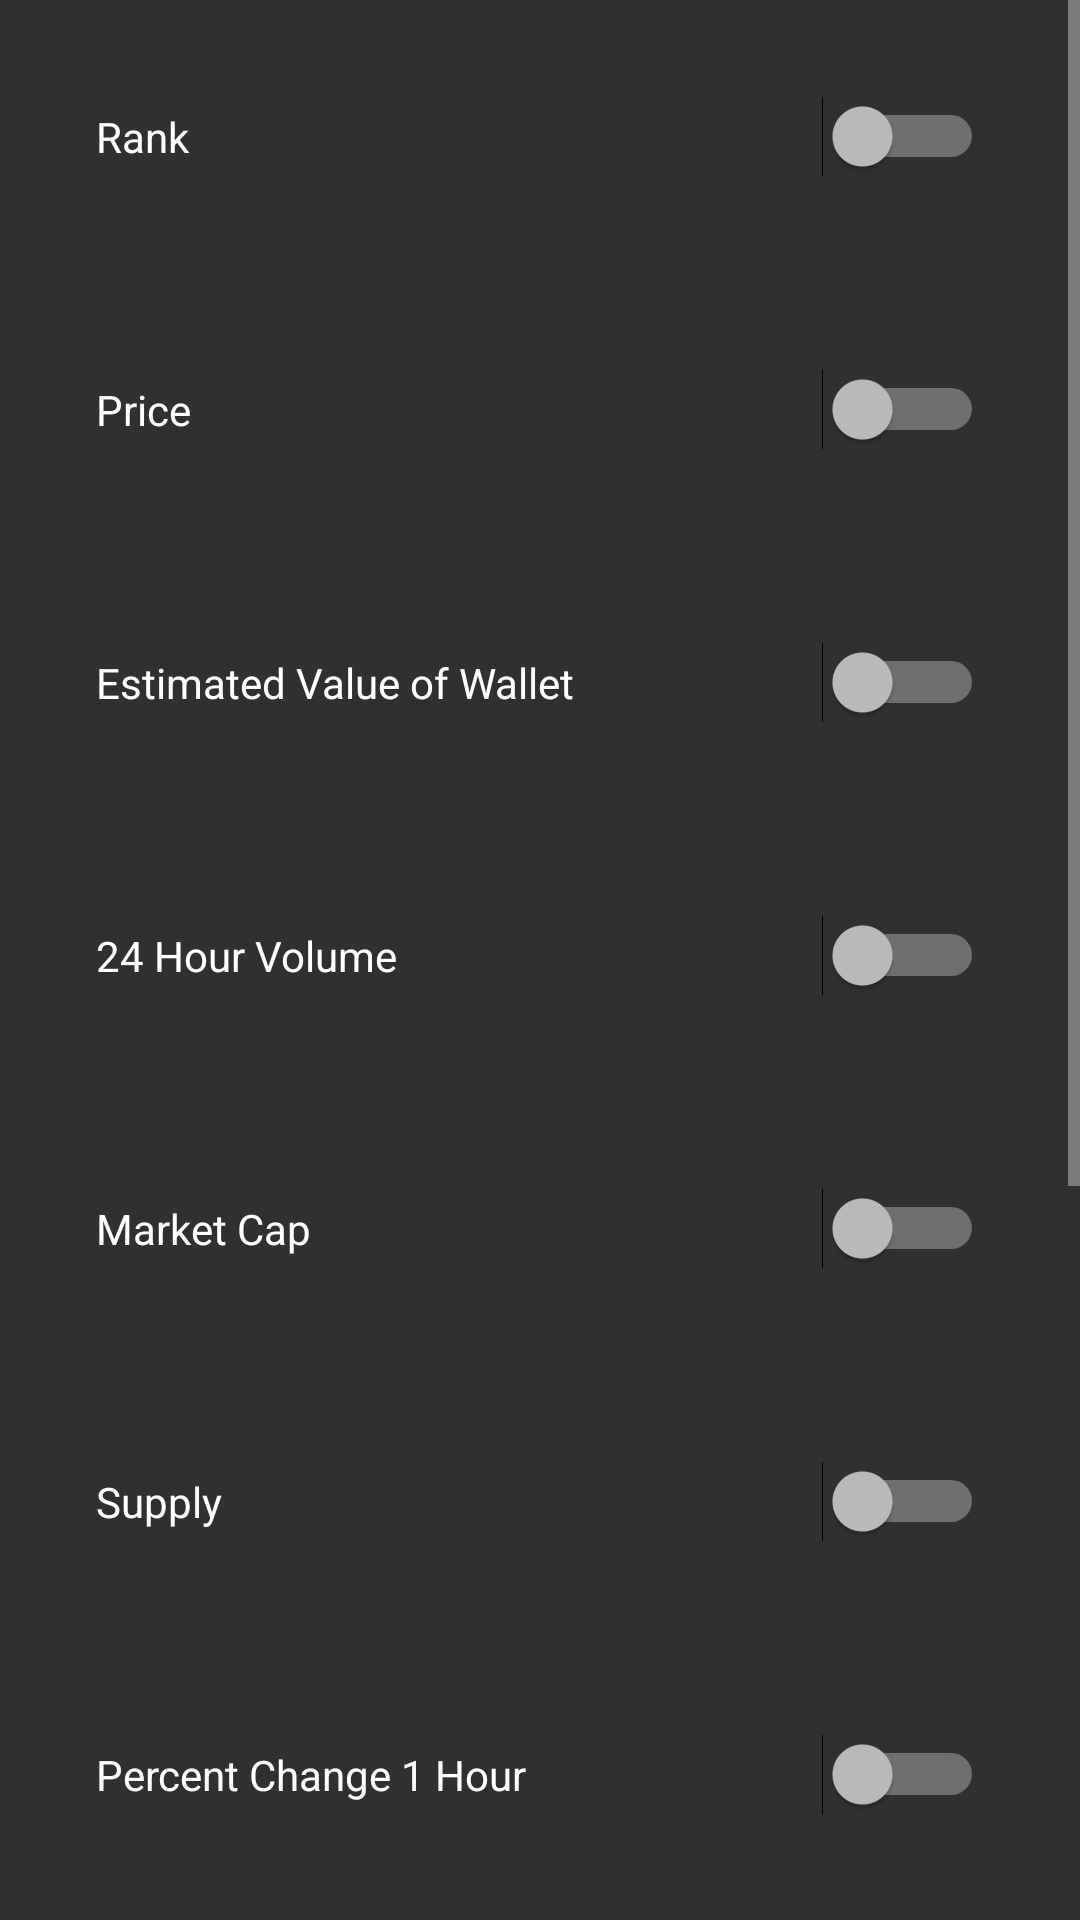

Reconstruct the res/layout file that produces this screen, plus the resources it refers to.
<!-- AndroidManifest.xml: application theme AppTheme -->
<!-- res/layout/activity_settings.xml -->
<?xml version="1.0" encoding="utf-8"?>
<ScrollView xmlns:android="http://schemas.android.com/apk/res/android"
    xmlns:app="http://schemas.android.com/apk/res-auto"
    xmlns:tools="http://schemas.android.com/tools"
    android:layout_width="match_parent"
    android:layout_height="match_parent"
    tools:context=".Settings">
    <android.support.constraint.ConstraintLayout xmlns:android="http://schemas.android.com/apk/res/android"
        xmlns:app="http://schemas.android.com/apk/res-auto"
        xmlns:tools="http://schemas.android.com/tools"
        android:layout_width="match_parent"
        android:layout_height="match_parent"
        tools:context=".Settings"
        tools:ignore="ScrollViewSize">

        <Switch
            android:id="@+id/sRank"
            android:layout_width="match_parent"
            android:layout_height="wrap_content"
            android:layout_marginBottom="32dp"
            android:layout_marginEnd="32dp"
            android:layout_marginStart="32dp"
            android:layout_marginTop="32dp"
            android:text="Rank"
            app:layout_constraintBottom_toTopOf="@+id/sPrice"
            app:layout_constraintEnd_toEndOf="parent"
            app:layout_constraintStart_toStartOf="parent"
            app:layout_constraintTop_toTopOf="parent"
            tools:checked="true"
            tools:ignore="HardcodedText" />

        <Switch
            android:id="@+id/sPrice"
            android:layout_width="match_parent"
            android:layout_height="wrap_content"
            android:layout_marginBottom="32dp"
            android:layout_marginEnd="32dp"
            android:layout_marginStart="32dp"
            android:layout_marginTop="32dp"
            android:text="Price"
            app:layout_constraintBottom_toTopOf="@+id/sWallet"
            app:layout_constraintEnd_toEndOf="parent"
            app:layout_constraintStart_toStartOf="parent"
            app:layout_constraintTop_toBottomOf="@+id/sRank"
            tools:checked="true"
            tools:ignore="HardcodedText" />

        <Switch
            android:id="@+id/sWallet"
            android:layout_width="match_parent"
            android:layout_height="wrap_content"
            android:layout_marginBottom="32dp"
            android:layout_marginEnd="32dp"
            android:layout_marginStart="32dp"
            android:layout_marginTop="32dp"
            android:text="Estimated Value of Wallet"
            app:layout_constraintBottom_toTopOf="@+id/stfhour"
            app:layout_constraintEnd_toEndOf="parent"
            app:layout_constraintStart_toStartOf="parent"
            app:layout_constraintTop_toBottomOf="@+id/sPrice"
            tools:checked="false"
            tools:ignore="HardcodedText" />

        <Switch
            android:id="@+id/stfhour"
            android:layout_width="match_parent"
            android:layout_height="wrap_content"
            android:layout_marginBottom="32dp"
            android:layout_marginEnd="32dp"
            android:layout_marginStart="32dp"
            android:layout_marginTop="32dp"
            android:text="24 Hour Volume"
            app:layout_constraintBottom_toTopOf="@+id/sMarket"
            app:layout_constraintEnd_toEndOf="parent"
            app:layout_constraintStart_toStartOf="parent"
            app:layout_constraintTop_toBottomOf="@+id/sWallet"
            tools:checked="true"
            tools:ignore="HardcodedText" />

        <Switch
            android:id="@+id/sMarket"
            android:layout_width="match_parent"
            android:layout_height="23dp"
            android:layout_marginBottom="32dp"
            android:layout_marginEnd="32dp"
            android:layout_marginStart="32dp"
            android:layout_marginTop="32dp"
            android:text="Market Cap"
            app:layout_constraintBottom_toTopOf="@+id/sSupply"
            app:layout_constraintEnd_toEndOf="parent"
            app:layout_constraintStart_toStartOf="parent"
            app:layout_constraintTop_toBottomOf="@+id/stfhour"
            tools:checked="true"
            tools:ignore="HardcodedText" />

        <Switch
            android:id="@+id/sSupply"
            android:layout_width="match_parent"
            android:layout_height="wrap_content"
            android:layout_marginBottom="32dp"
            android:layout_marginEnd="32dp"
            android:layout_marginStart="32dp"
            android:layout_marginTop="32dp"
            android:text="Supply"
            app:layout_constraintBottom_toTopOf="@+id/sPercent1h"
            app:layout_constraintEnd_toEndOf="parent"
            app:layout_constraintStart_toStartOf="parent"
            app:layout_constraintTop_toBottomOf="@+id/sMarket"
            tools:checked="true"
            tools:ignore="HardcodedText" />

        <Switch
            android:id="@+id/sPercent1h"
            android:layout_width="match_parent"
            android:layout_height="wrap_content"
            android:layout_marginBottom="32dp"
            android:layout_marginEnd="32dp"
            android:layout_marginStart="32dp"
            android:layout_marginTop="32dp"
            android:text="Percent Change 1 Hour"
            app:layout_constraintBottom_toTopOf="@+id/sPercent24h"
            app:layout_constraintEnd_toEndOf="parent"
            app:layout_constraintStart_toStartOf="parent"
            app:layout_constraintTop_toBottomOf="@+id/sSupply"
            tools:checked="true"
            tools:ignore="HardcodedText" />

        <Switch
            android:id="@+id/sPercent24h"
            android:layout_width="match_parent"
            android:layout_height="wrap_content"
            android:layout_marginBottom="32dp"
            android:layout_marginEnd="32dp"
            android:layout_marginStart="32dp"
            android:layout_marginTop="32dp"
            android:text="Percent Change 24 Hour"
            app:layout_constraintBottom_toTopOf="@+id/sPercent7d"
            app:layout_constraintEnd_toEndOf="parent"
            app:layout_constraintStart_toStartOf="parent"
            app:layout_constraintTop_toBottomOf="@+id/sPercent1h"
            tools:checked="true"
            tools:ignore="HardcodedText" />

        <Switch
            android:id="@+id/sPercent7d"
            android:layout_width="match_parent"
            android:layout_height="wrap_content"
            android:layout_marginBottom="32dp"
            android:layout_marginEnd="32dp"
            android:layout_marginStart="32dp"
            android:layout_marginTop="32dp"
            android:text="Percent Change Week"
            app:layout_constraintBottom_toTopOf="@+id/eWallet"
            app:layout_constraintEnd_toEndOf="parent"
            app:layout_constraintStart_toStartOf="parent"
            app:layout_constraintTop_toBottomOf="@+id/sPercent24h"
            tools:checked="true"
            tools:ignore="HardcodedText" />

        <EditText
            android:id="@+id/eWallet"
            android:layout_width="match_parent"
            android:layout_height="wrap_content"
            android:layout_marginBottom="32dp"
            android:layout_marginEnd="32dp"
            android:layout_marginStart="32dp"
            android:layout_marginTop="32dp"
            android:ems="10"
            android:inputType="textPersonName"
            android:text="Raven Coin Wallet Address"
            app:layout_constraintBottom_toTopOf="@+id/bSave"
            app:layout_constraintEnd_toEndOf="parent"
            app:layout_constraintStart_toStartOf="parent"
            app:layout_constraintTop_toBottomOf="@+id/sPercent7d"
            tools:ignore="HardcodedText,LabelFor" />

        <Button
            android:id="@+id/bSave"
            android:layout_width="match_parent"
            android:layout_height="wrap_content"
            android:layout_marginBottom="32dp"
            android:layout_marginEnd="32dp"
            android:layout_marginStart="32dp"
            android:layout_marginTop="32dp"
            android:text="Save"
            app:layout_constraintBottom_toBottomOf="parent"
            app:layout_constraintEnd_toEndOf="parent"
            app:layout_constraintStart_toStartOf="parent"
            app:layout_constraintTop_toBottomOf="@+id/eWallet"
            tools:ignore="HardcodedText" />

    </android.support.constraint.ConstraintLayout>

</ScrollView>
<!-- resources referenced by this layout -->
<resources>
  <style name="AppTheme" parent="Theme.AppCompat">
          
          <item name="colorPrimary">@color/colorPrimary</item>
          <item name="colorPrimaryDark">@color/colorPrimaryDark</item>
          <item name="colorAccent">@color/colorAccent</item>
          <item name="android:navigationBarColor">@color/colorPrimary</item>
      </style>
  <color name="colorPrimary">#384182</color>
  <color name="colorPrimaryDark">#2c3468</color>
  <color name="colorAccent">#F79433</color>
</resources>
